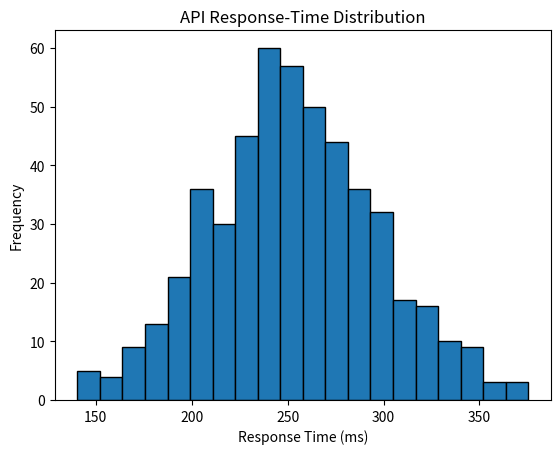

The script that saved this image:
import matplotlib.pyplot as plt
import numpy as np

np.random.seed(4)
response_times = np.random.normal(250, 45, 500)
plt.hist(response_times, bins=20, edgecolor="black")
plt.title("API Response-Time Distribution")
plt.xlabel("Response Time (ms)")
plt.ylabel("Frequency")
plt.show()
